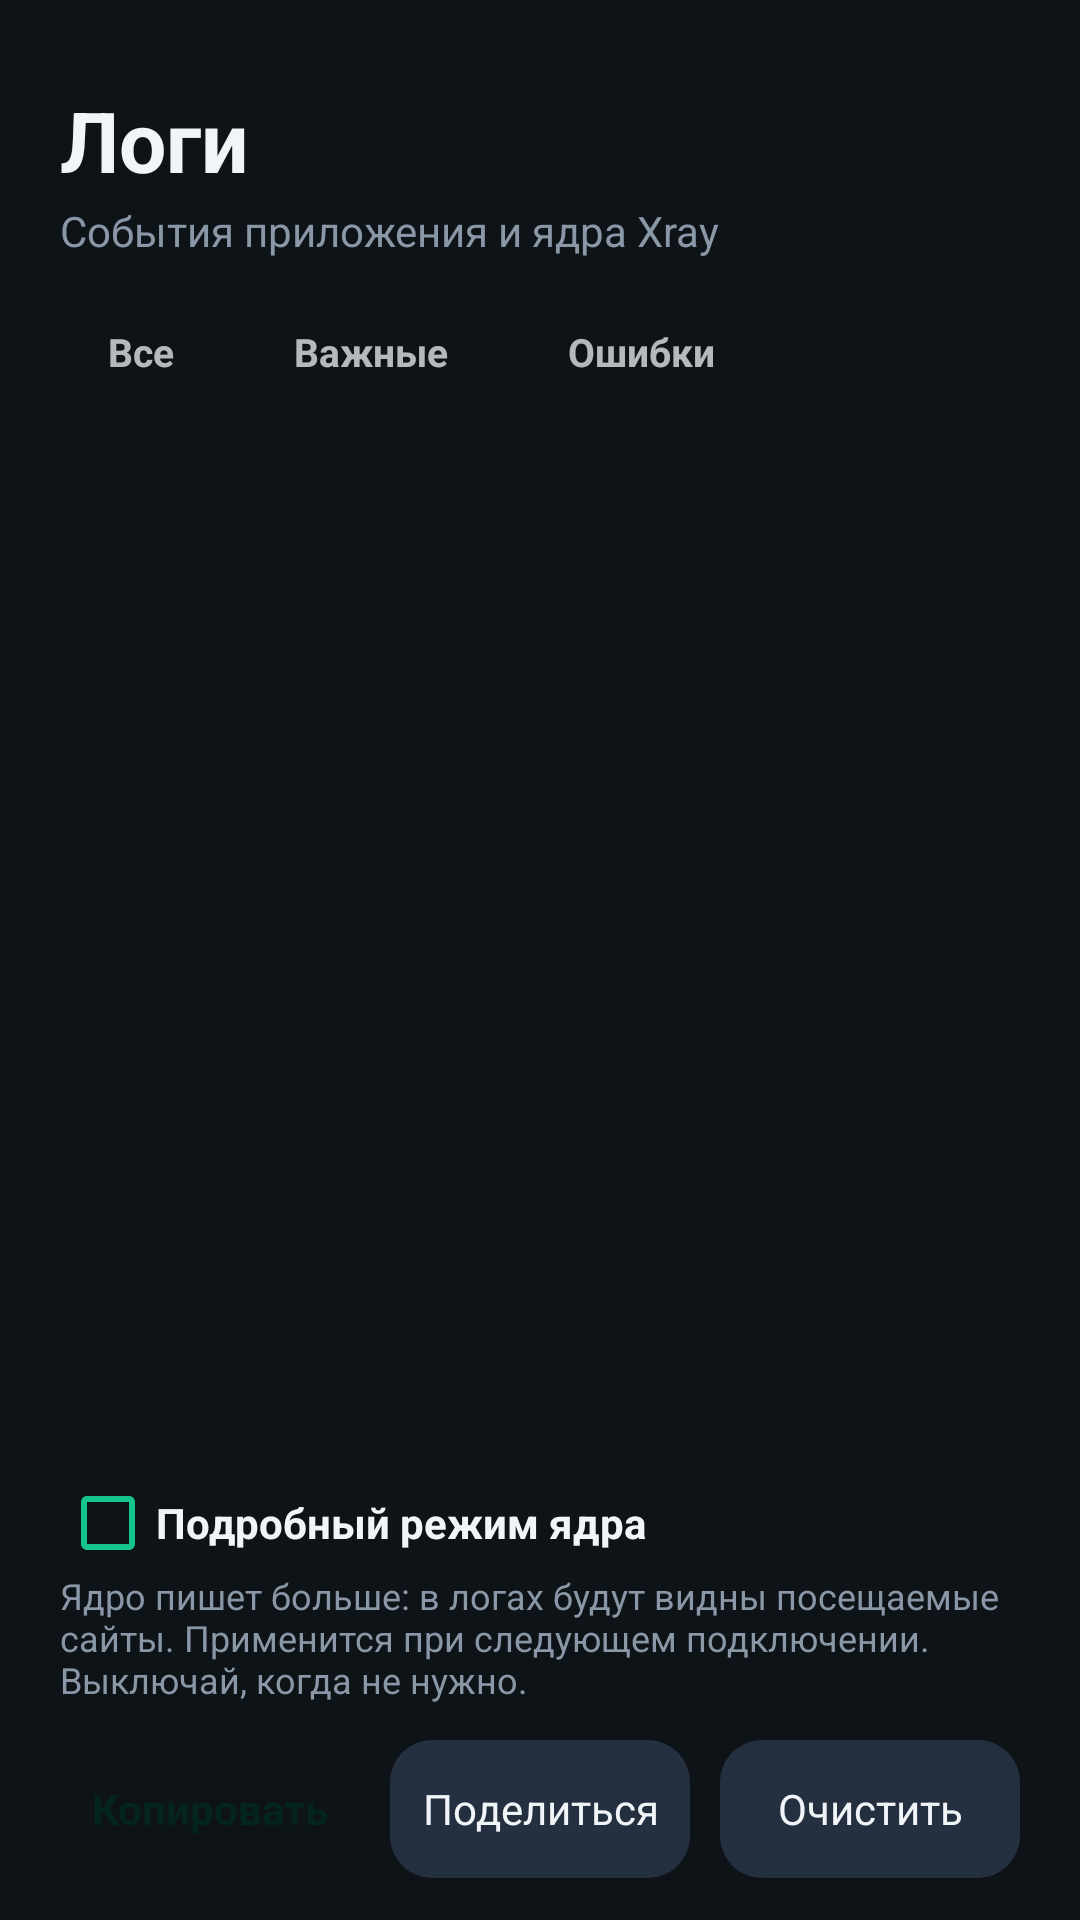

This screen was rendered from an Android layout file. Write that file and the resources it references.
<!-- AndroidManifest.xml: application theme AppTheme -->
<!-- res/layout/tab_logs.xml -->
<?xml version="1.0" encoding="utf-8"?>
<LinearLayout xmlns:android="http://schemas.android.com/apk/res/android"
    android:layout_width="match_parent"
    android:layout_height="match_parent"
    android:orientation="vertical"
    android:paddingStart="20dp"
    android:paddingTop="28dp"
    android:paddingEnd="20dp"
    android:paddingBottom="14dp">

    <TextView
        android:layout_width="wrap_content"
        android:layout_height="wrap_content"
        android:text="@string/logs_title"
        android:textColor="@color/text_primary"
        android:textSize="28sp"
        android:textStyle="bold" />

    <TextView
        android:layout_width="wrap_content"
        android:layout_height="wrap_content"
        android:layout_marginTop="2dp"
        android:text="@string/logs_sub"
        android:textColor="@color/text_secondary"
        android:textSize="14sp" />

    
    <LinearLayout
        android:layout_width="match_parent"
        android:layout_height="wrap_content"
        android:layout_marginTop="14dp"
        android:orientation="horizontal">

        <TextView
            android:id="@+id/logFilterAll"
            android:layout_width="wrap_content"
            android:layout_height="34dp"
            android:gravity="center"
            android:paddingStart="16dp"
            android:paddingEnd="16dp"
            android:text="@string/logs_filter_all"
            android:textSize="13sp"
            android:textStyle="bold" />

        <TextView
            android:id="@+id/logFilterWarn"
            android:layout_width="wrap_content"
            android:layout_height="34dp"
            android:layout_marginStart="8dp"
            android:gravity="center"
            android:paddingStart="16dp"
            android:paddingEnd="16dp"
            android:text="@string/logs_filter_warn"
            android:textSize="13sp"
            android:textStyle="bold" />

        <TextView
            android:id="@+id/logFilterErr"
            android:layout_width="wrap_content"
            android:layout_height="34dp"
            android:layout_marginStart="8dp"
            android:gravity="center"
            android:paddingStart="16dp"
            android:paddingEnd="16dp"
            android:text="@string/logs_filter_err"
            android:textSize="13sp"
            android:textStyle="bold" />
    </LinearLayout>

    
    <FrameLayout
        android:layout_width="match_parent"
        android:layout_height="0dp"
        android:layout_marginTop="12dp"
        android:layout_weight="1"
        android:background="@drawable/bg_input"
        android:tag="bg:bg_input">

        <ScrollView
            android:id="@+id/logScroll"
            android:layout_width="match_parent"
            android:layout_height="match_parent"
            android:overScrollMode="never"
            android:padding="10dp"
            android:scrollbars="vertical">

            <TextView
                android:id="@+id/logText"
                android:layout_width="match_parent"
                android:layout_height="wrap_content"
                android:fontFamily="monospace"
                android:lineSpacingExtra="2dp"
                android:textColor="@color/text_primary"
                android:textIsSelectable="true"
                android:textSize="11sp" />
        </ScrollView>

        <TextView
            android:id="@+id/logEmpty"
            android:layout_width="wrap_content"
            android:layout_height="wrap_content"
            android:layout_gravity="center"
            android:gravity="center"
            android:paddingStart="24dp"
            android:paddingEnd="24dp"
            android:text="@string/logs_empty"
            android:textColor="@color/text_secondary"
            android:textSize="14sp"
            android:visibility="gone" />
    </FrameLayout>

    
    <CheckBox
        android:id="@+id/cbLogVerbose"
        android:layout_width="match_parent"
        android:layout_height="wrap_content"
        android:layout_marginTop="8dp"
        android:buttonTint="@color/accent"
        android:text="@string/logs_verbose"
        android:textColor="@color/text_primary"
        android:textSize="14sp"
        android:textStyle="bold" />

    <TextView
        android:layout_width="match_parent"
        android:layout_height="wrap_content"
        android:text="@string/logs_verbose_hint"
        android:textColor="@color/text_secondary"
        android:textSize="12sp" />

    
    <LinearLayout
        android:layout_width="match_parent"
        android:layout_height="wrap_content"
        android:layout_marginTop="12dp"
        android:orientation="horizontal">

        <TextView
            android:id="@+id/btnLogCopy"
            android:layout_width="0dp"
            android:layout_height="46dp"
            android:layout_weight="1"
            android:background="@drawable/bg_button_accent"
            android:tag="bg:bg_button_accent"
            android:gravity="center"
            android:text="@string/logs_copy"
            android:textColor="#04251C"
            android:textSize="14sp"
            android:textStyle="bold" />

        <TextView
            android:id="@+id/btnLogShare"
            android:layout_width="0dp"
            android:layout_height="46dp"
            android:layout_marginStart="10dp"
            android:layout_weight="1"
            android:background="@drawable/bg_button"
            android:tag="bg:bg_button"
            android:gravity="center"
            android:text="@string/logs_share"
            android:textColor="@color/text_primary"
            android:textSize="14sp" />

        <TextView
            android:id="@+id/btnLogClear"
            android:layout_width="0dp"
            android:layout_height="46dp"
            android:layout_marginStart="10dp"
            android:layout_weight="1"
            android:background="@drawable/bg_button"
            android:tag="bg:bg_button"
            android:gravity="center"
            android:text="@string/logs_clear"
            android:textColor="@color/text_primary"
            android:textSize="14sp" />
    </LinearLayout>
</LinearLayout>
<!-- resources referenced by this layout -->
<resources>
  <color name="accent">#14C58B</color>
  <color name="text_primary">#F2F5F8</color>
  <color name="text_secondary">#8A97A6</color>
  <!-- drawable bg_button (drawable) -->
  <?xml version="1.0" encoding="utf-8"?>
  <ripple xmlns:android="http://schemas.android.com/apk/res/android"
      android:color="#33FFFFFF">
      <item>
          <shape android:shape="rectangle">
              <solid android:color="@color/button_bg" />
              <corners android:radius="14dp" />
          </shape>
      </item>
  </ripple>
  <string name="logs_clear">Очистить</string>
  <string name="logs_copy">Копировать</string>
  <string name="logs_empty">Пока пусто. События появятся, когда ты подключишься или добавишь сервер.</string>
  <string name="logs_filter_all">Все</string>
  <string name="logs_filter_err">Ошибки</string>
  <string name="logs_filter_warn">Важные</string>
  <string name="logs_share">Поделиться</string>
  <string name="logs_sub">События приложения и ядра Xray</string>
  <string name="logs_title">Логи</string>
  <string name="logs_verbose">Подробный режим ядра</string>
  <string name="logs_verbose_hint">Ядро пишет больше: в логах будут видны посещаемые сайты. Применится при следующем подключении. Выключай, когда не нужно.</string>
  <style name="AppTheme" parent="android:Theme.Material.NoActionBar">
          <item name="android:windowBackground">@color/bg</item>
          <item name="android:statusBarColor">@color/bg</item>
          <item name="android:navigationBarColor">@color/bg</item>
          <item name="android:colorAccent">@color/accent</item>
          <item name="android:textColorPrimary">@color/text_primary</item>
          <item name="android:textColorHint">@color/text_secondary</item>
      </style>
  <color name="button_bg">#243040</color>
  <color name="bg">#0E1318</color>
</resources>
